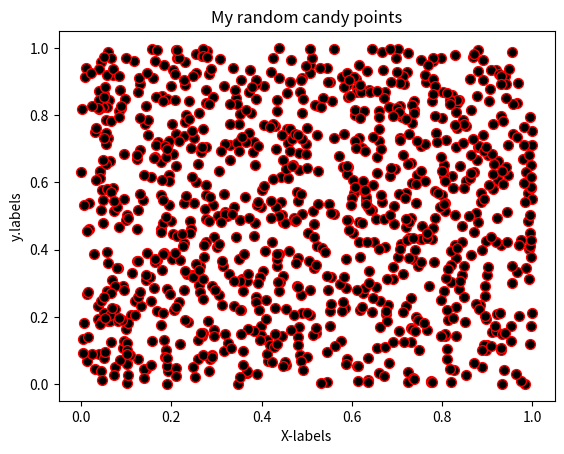

This chart was generated by the following Python code: (Note: this script raises an exception after producing the figure.)
#!/usr/bin/env python
# coding: utf-8

# ## Problem 1: Simple scatter plot using random 
# 
# We can generate random numbers using using a method `random.rand()` from the [NumPy package](https://numpy.org/). This example generates 10 random values:
# 
# ```
# import numpy as np
# random_numbers = np.random.rand(10)
# 
# ```
# 
# ### Part 1
# 
# Create an new data frame called `data` and add 1000 random numbers (`float`) into a new column `x` and another 1000 random numbers (`float`) into a new column `y`.

import numpy as np
import pandas as pd

# YOUR CODE HERE 1 to set data
x = np.random.rand(1000)
y = np.random.rand(1000)
data = pd.DataFrame()
data["x"]=x
data["y"]=y

# Check your random values
print(data.head())

# Check that you have the correct number of rows
assert len(data) == 1000, "There should be 1000 rows of data."


# ### Part 2
# 

# YOUR CODE HERE 2 to set colors
colors = np.random.rand(1000)

# This test print should print out 10 first numbers in the variable colors
print(colors[0:10])

# Check that the length matches
assert len(colors) == 1000, "There should be 1000 random numbers for colors"


# ### Part 3 
# 
# #### Part 3.1
# 
# Create a scatter plot of points with random colors
# 
# #### Part 3.2
# 
# #### Part 3.3
# 

# Plot a scatter plot
# YOUR CODE HERE 3
import matplotlib.pyplot as plt
plt.scatter(x,y,s=50,c='black',cmap='rainbow',edgecolor='red')

# Add labels and title
plt.title("My random candy points")
plt.xlabel("X-labels")
plt.ylabel("y.labels")
plt.show()
# YOUR CODE HERE 4

# Save the plot as a png file:
outputfp = "my_first_plot.png"

# YOUR CODE HERE 5

# This test print statement should print the output filename of your figure
print("Saved my first plot as:", outputfp)

#Check that the file exists (also go and open the file to check that everything is ok!)
import os

assert os.path.exists(outputfp), "Can't find the output image."


# Remember to commit your changes (including the image file) to your GitHub repo!
# 
# ### Done!
# 
# Now you can move to [problem 2](Exercise-7-problem-2.ipynb).
